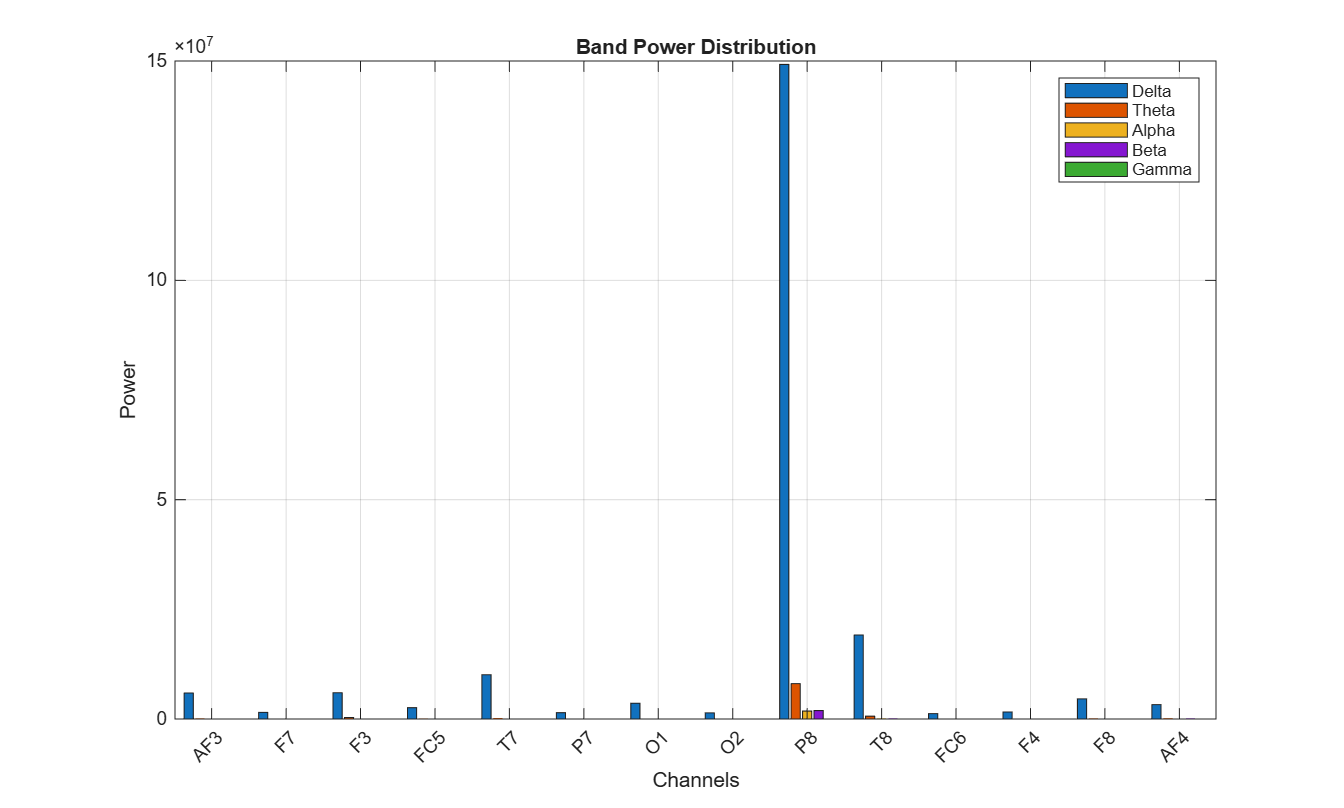

Data behind this chart, as committed beside it:
Channel, Delta, Theta, Alpha, Beta, Gamma
AF3, 5924402, 167237, 57194, 73741, 139.5
F7, 1514581, 81092, 52729, 91490, 8.343
F3, 5980552, 351556, 106709, 108642, 50.52
FC5, 2578300, 142968, 59636, 85346, 47.66
T7, 10096206, 226950, 60646, 91962, 953.2
P7, 1443097, 88778, 44572, 73568, 16.95
O1, 3584181, 108687, 56223, 80015, 95.19
O2, 1391218, 81389, 53028, 85643, 127.8
P8, 149220912, 8062406, 1812248, 1925532, 52.85
T8, 19157628, 644600, 159407, 162347, 280.9
FC6, 1234440, 63361, 31743, 62269, 143.6
F4, 1587625, 127625, 73481, 115418, 147
F8, 4592098, 178481, 48272, 70219, 10.79
AF4, 3271630, 187948, 104826, 159993, 91.04
